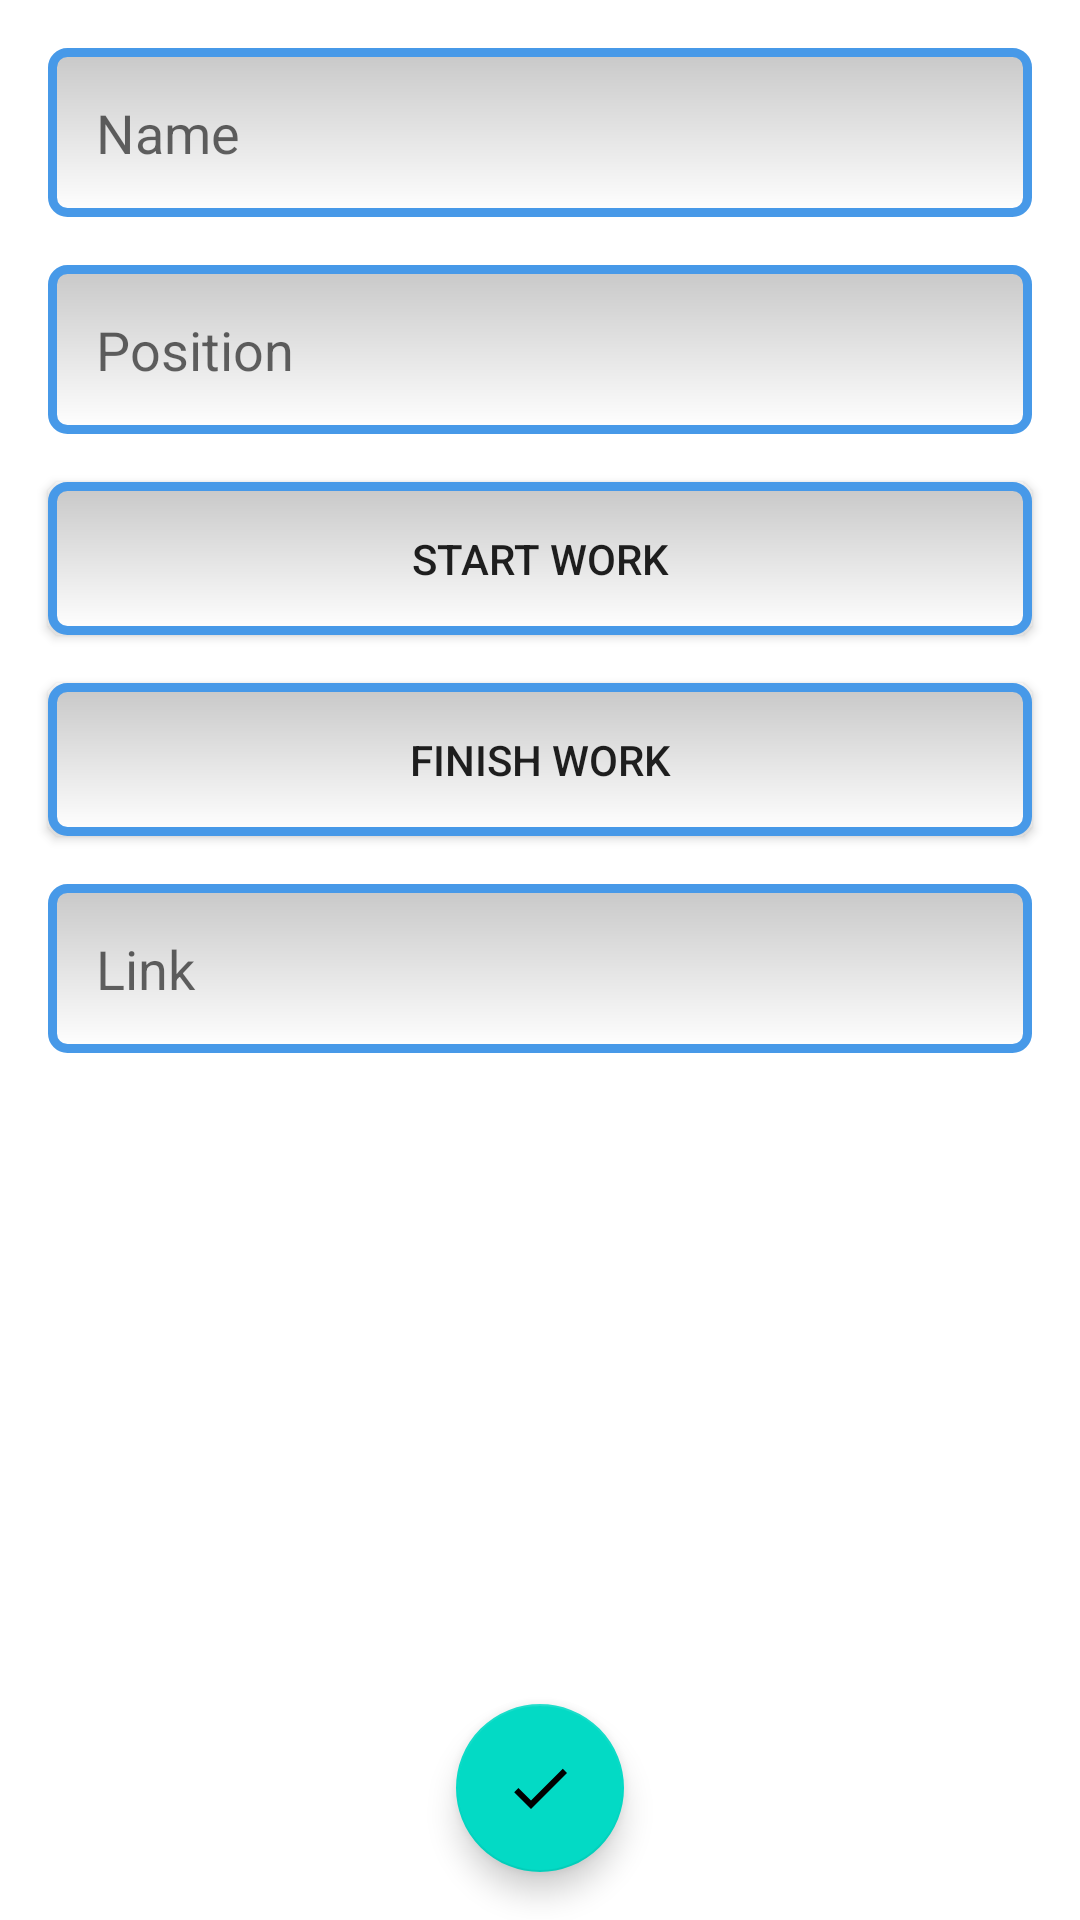

The Android layout XML behind this screen, and the referenced resources:
<!-- AndroidManifest.xml: application theme Theme.NMedia -->
<!-- res/layout/fragment_new_job.xml -->
<?xml version="1.0" encoding="utf-8"?>
<androidx.constraintlayout.widget.ConstraintLayout xmlns:android="http://schemas.android.com/apk/res/android"
    xmlns:app="http://schemas.android.com/apk/res-auto"
    android:layout_width="match_parent"
    android:layout_height="match_parent">

    <EditText
        android:id="@+id/textNameJob"
        android:layout_width="match_parent"
        android:layout_height="wrap_content"
        android:layout_margin="16dp"
        android:background="@drawable/edit_text_style"
        android:hint="@string/name"
        android:padding="16dp"
        app:layout_constraintTop_toTopOf="parent" />

    <EditText
        android:id="@+id/textPositionJob"
        android:layout_width="match_parent"
        android:layout_height="wrap_content"
        android:layout_margin="16dp"
        android:background="@drawable/edit_text_style"
        android:hint="@string/position"
        android:padding="16dp"
        app:layout_constraintTop_toBottomOf="@id/textNameJob" />

    <Button
        android:id="@+id/textStartJob"
        android:layout_width="match_parent"
        android:layout_height="wrap_content"
        android:layout_margin="16dp"
        android:background="@drawable/edit_text_style"
        android:text="@string/start_work"
        android:padding="16dp"
        app:layout_constraintTop_toBottomOf="@id/textPositionJob" />

    <Button
        android:id="@+id/textFinishJob"
        android:layout_width="match_parent"
        android:layout_height="wrap_content"
        android:layout_margin="16dp"
        android:background="@drawable/edit_text_style"
        android:text="@string/finish_work"
        android:padding="16dp"
        app:layout_constraintTop_toBottomOf="@id/textStartJob" />

    <EditText
        android:id="@+id/textLinkJob"
        android:layout_width="match_parent"
        android:layout_height="wrap_content"
        android:layout_margin="16dp"
        android:background="@drawable/edit_text_style"
        android:hint="@string/link"
        android:padding="16dp"
        app:layout_constraintTop_toBottomOf="@id/textFinishJob" />
    <com.google.android.material.floatingactionbutton.FloatingActionButton
        android:id="@+id/newpost"
        android:layout_width="wrap_content"
        android:layout_height="wrap_content"
        android:layout_margin="@dimen/fab_margin"
        android:contentDescription="@string/add_post"
        app:layout_constraintBottom_toBottomOf="parent"
        app:layout_constraintEnd_toEndOf="parent"
        app:layout_constraintStart_toStartOf="parent"
        app:srcCompat="@drawable/ic_baseline_ok_24" />


</androidx.constraintlayout.widget.ConstraintLayout>
<!-- resources referenced by this layout -->
<resources>
  <dimen name="fab_margin">16dp</dimen>
  <!-- drawable edit_text_style (drawable) -->
  <?xml version="1.0" encoding="utf-8"?>
  <shape xmlns:android="http://schemas.android.com/apk/res/android"
      android:thickness="0dp"
      android:shape="rectangle">
      <stroke
          android:width="3dp"
          android:color="#4799E8" />
      <corners android:radius="5dp" />
      <gradient
          android:startColor="#C8C8C8"
          android:endColor="#FFFFFF"
          android:type="linear"
          android:angle="270" />
  </shape>
  <!-- drawable ic_baseline_ok_24 (drawable) -->
  <vector android:height="24dp"
      android:tint="#55FF00"
      android:viewportHeight="24"
      android:viewportWidth="24"
      android:width="24dp"
      xmlns:android="http://schemas.android.com/apk/res/android">
      <path
          android:fillColor="@android:color/white"
          android:pathData="M9,16.2L4.8,12l-1.4,1.4L9,19 21,7l-1.4,-1.4L9,16.2z" />
  </vector>
  <string name="add_post" />
  <string name="finish_work">Finish work</string>
  <string name="link">Link</string>
  <string name="name">Name</string>
  <string name="position">Position</string>
  <string name="start_work">Start work</string>
  <style name="Theme.NMedia" parent="Theme.MaterialComponents.DayNight.DarkActionBar">
          
          <item name="colorPrimary">@color/purple_500</item>
          <item name="colorPrimaryVariant">@color/purple_700</item>
          <item name="colorOnPrimary">@color/white</item>
          
          <item name="colorSecondary">@color/teal_200</item>
          <item name="colorSecondaryVariant">@color/teal_700</item>
          <item name="colorOnSecondary">@color/black</item>
          <item name="textFillColor">@color/black</item>
          
          <item name="android:statusBarColor">?attr/colorPrimaryVariant</item>
          
      </style>
  <!-- not gathered from this repository: default colours our renderer supplied (Android Studio template values) -->
  <color name="purple_500">#FF6200EE</color>
  <color name="purple_700">#FF3700B3</color>
  <color name="teal_200">#FF03DAC5</color>
  <color name="teal_700">#FF018786</color>
  <color name="black">#FF000000</color>
  <color name="white">#FFFFFFFF</color>
</resources>
